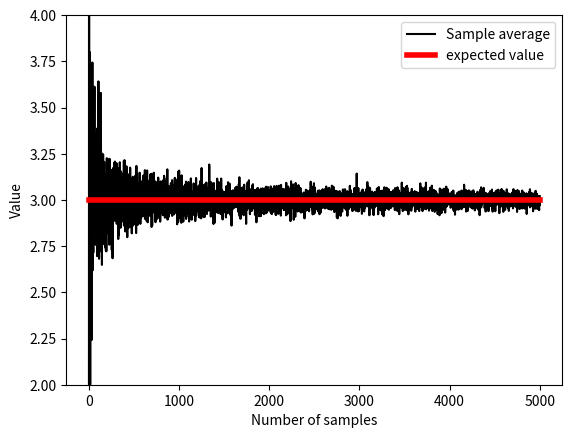
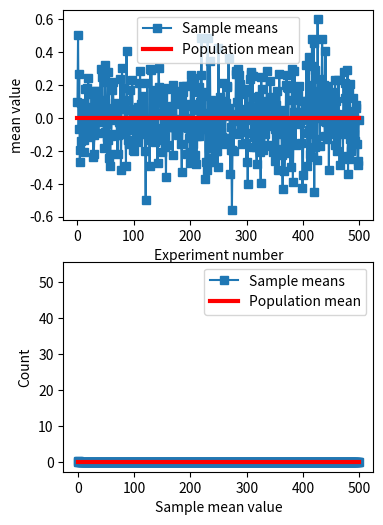

These charts were generated, in order, by the following Python code:
#!/usr/bin/env python
# coding: utf-8

# # COURSE: Master statistics and machine learning: Intuition, Math, code
# ##### COURSE URL: udemy.com/course/statsml_x/?couponCode=202212 
# ## SECTION: Probability theory
# ### VIDEO: The law of large numbers
# [redacted]

# In[ ]:


# import libraries
import matplotlib.pyplot as plt
import numpy as np


# In[ ]:


## example with rolling a die

# die probabilities (weighted)
f1 = 2/8
f2 = 2/8
f3 = 1/8
f4 = 1/8
f5 = 1/8
f6 = 1/8

# confirm sum to 1
print(f1+f2+f3+f4+f5+f6)

# expected value
expval = 1*f1 + 2*f2 + 3*f3 + 4*f4 + 5*f5 + 6*f6

# generate "population"
population = [ 1, 1, 2, 2, 3, 4, 5, 6 ]
for i in range(20):
    population = np.hstack((population,population))

nPop = len(population)

# draw sample of 8 rolls
sample = np.random.choice(population,8)


# In[ ]:


## experiment: draw larger and larger samples

k = 5000  # maximum number of samples
sampleAve = np.zeros(k)

for i in range(k):
    idx = np.floor(np.random.rand(i+1)*nPop)
    sampleAve[i] = np.mean( population[idx.astype(int)] )


plt.plot(sampleAve,'k')
plt.plot([1,k],[expval,expval],'r',linewidth=4)
plt.xlabel('Number of samples')
plt.ylabel('Value')
plt.ylim([expval-1, expval+1])
plt.legend(('Sample average','expected value'))

# mean of samples converges to population estimate quickly:
print( np.mean(sampleAve) )
print( np.mean(sampleAve[:9]) )


# In[ ]:


## Another example from a previous lecture (sampleVariability) (slightly adapted)

# generate population data with known mean
populationN = 1000000
population = np.random.randn(populationN)
population = population - np.mean(population)  # demean


# get means of samples
samplesize   = 30
numberOfExps = 500
samplemeans  = np.zeros(numberOfExps)

for expi in range(numberOfExps):
    # get a sample and compute its mean
    sampleidx = np.random.randint(0,populationN,samplesize)
    samplemeans[expi] = np.mean(population[ sampleidx ])


# show the results!
fig,ax = plt.subplots(2,1,figsize=(4,6))
ax[0].plot(samplemeans,'s-')
ax[0].plot([0,numberOfExps],[np.mean(population),np.mean(population)],'r',linewidth=3)
ax[0].set_xlabel('Experiment number')
ax[0].set_ylabel('mean value')
ax[0].legend(('Sample means','Population mean'))

ax[1].plot(np.cumsum(samplemeans) / np.arange(1,numberOfExps+1),'s-')
ax[1].plot([0,numberOfExps],[np.mean(population),np.mean(population)],'r',linewidth=3)
ax[1].set_xlabel('Experiment number')
ax[1].set_ylabel('mean value')
ax[1].legend(('Sample means','Population mean'))

plt.show()


# In[ ]:


## some foreshadowing...

plt.hist(samplemeans,30)
plt.xlabel('Sample mean value')
plt.ylabel('Count')
plt.show()

